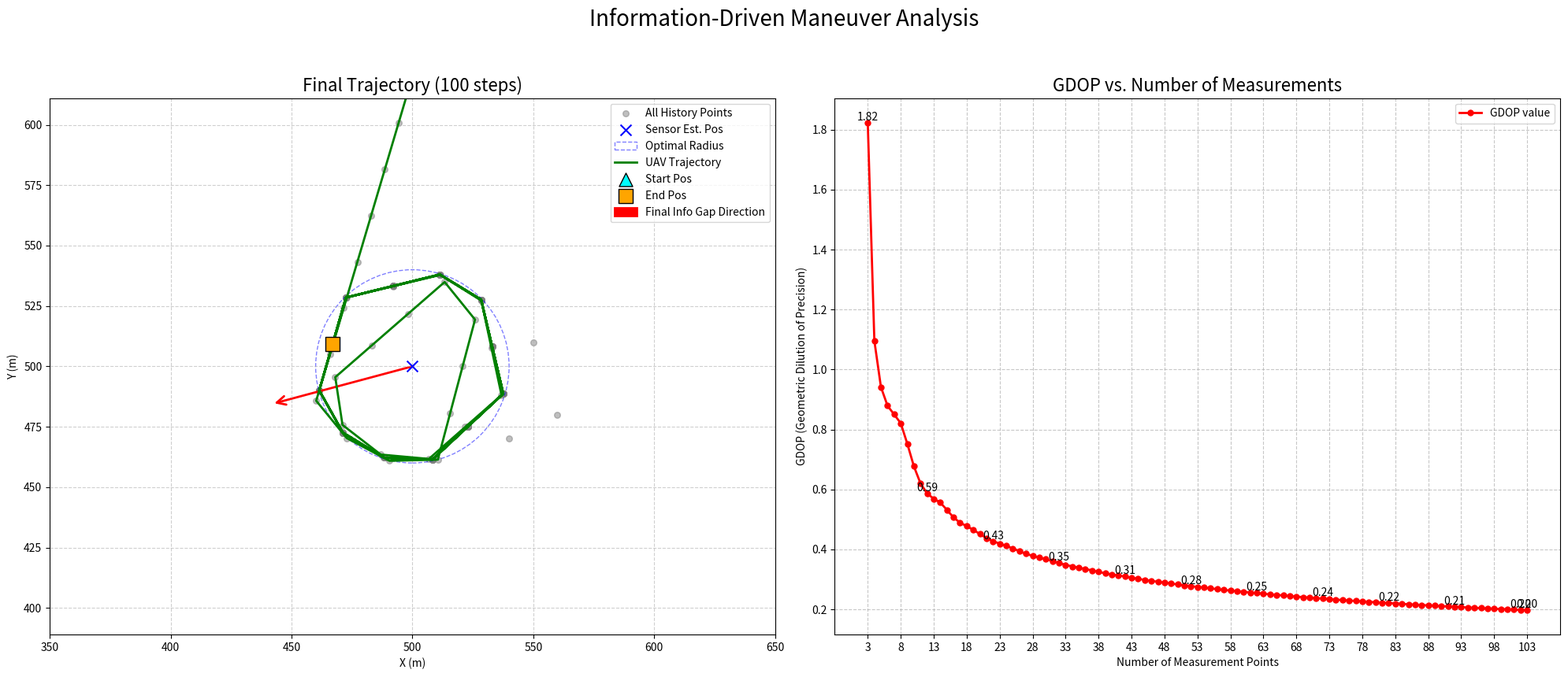

Reproduce this figure in Python.


import numpy as np
import matplotlib.pyplot as plt
from matplotlib.patches import FancyArrowPatch


class InformationDrivenManeuverController:
    """
    一个基于信息增益，用于生成自适应定位机动轨迹的控制器。

    该控制器通过分析历史测距点的角度分布，找到信息最稀疏的“空洞”区域，
    并引导无人机飞向该区域进行测量，从而以最少的步骤最高效地改善几何构型(GDOP)。
    """

    def __init__(self, total_speed: float, optimal_radius: float, time_slot: float, num_sectors: int = 12):
        """
        初始化控制器。

        Args:
            total_speed (float): 无人机在机动过程中的总速度 (m/s)。
            optimal_radius (float): 无人机期望保持的绕飞半径 (m)。
            time_slot (float): 环境的仿真步长 (s)。
            num_sectors (int): 用于分析角度分布的扇区数量。
        """
        self.total_speed = total_speed
        self.optimal_radius = optimal_radius
        self.time_slot = time_slot
        self.num_sectors = num_sectors

    def _find_info_gap_direction(self, sensor_pos: np.ndarray, history_points: list) -> np.ndarray:
        """找到信息量最少的方向（测距点最少的扇区）"""
        if not history_points:
            random_angle = np.random.uniform(0, 2 * np.pi)
            return np.array([np.cos(random_angle), np.sin(random_angle)])

        vectors = np.array(history_points) - sensor_pos
        angles = np.arctan2(vectors[:, 1], vectors[:, 0])
        sector_width = 2 * np.pi / self.num_sectors
        sector_indices = np.floor((angles + np.pi) / sector_width).astype(int)
        sector_indices = np.clip(sector_indices, 0, self.num_sectors - 1)
        sector_counts = np.bincount(sector_indices, minlength=self.num_sectors)
        min_count_sector_idx = np.argmin(sector_counts)
        gap_angle = (min_count_sector_idx + 0.5) * sector_width - np.pi
        return np.array([np.cos(gap_angle), np.sin(gap_angle)])

    def calculate_move_vector(self, drone_pos: np.ndarray, sensor_est_pos: np.ndarray,
                              history_points: list) -> np.ndarray:
        """
        计算移动向量，其唯一目标是飞向信息空洞方向上的最优轨道点。
        """
        dist_to_center = np.linalg.norm(sensor_est_pos - drone_pos)

        # # 简单的退出条件
        # if dist_to_center < self.optimal_radius * 0.5:  # 如果进入最优半径的一半以内，可以认为任务完成
        #     # 这里的退出条件可以根据需求调整，比如用GDOP阈值
        #     return np.array([0.0, 0.0])

        # 1. 找到信息空洞的方向 (这部分逻辑不变)
        gap_direction = self._find_info_gap_direction(sensor_est_pos, history_points)

        # 2. 确定唯一的目标点
        target_point = sensor_est_pos + gap_direction * self.optimal_radius

        # 3. 计算飞向该目标点的向量
        vector_to_target = target_point - drone_pos

        # 4. 将总速度施加到这个方向上
        norm_vector_to_target = vector_to_target / (np.linalg.norm(vector_to_target) + 1e-6)
        move_vector = norm_vector_to_target * self.total_speed * self.time_slot

        return move_vector


# ==============================================================================
# 当此文件作为主脚本运行时，执行以下可视化和测试代码
# ==============================================================================
if __name__ == "__main__":
    print("Running standalone test for InformationDrivenManeuverController with GDOP plot...")


    # --- 辅助函数：模拟GDOP计算 ---
    def calculate_gdop(measurement_points, target_pos):
        # 至少需要2个点才能计算2D GDOP
        if len(measurement_points) < 2: return 50.0  # 返回一个较大的默认值

        H = []
        for p in measurement_points:
            diff = p - target_pos
            dist = np.linalg.norm(diff)
            if dist < 1e-6: continue
            H.append(diff / dist)

        H = np.array(H)
        if H.shape[0] < 2: return 50.0

        try:
            # 计算几何矩阵 (H^T * H) 的逆
            H_T_H = H.T @ H
            # 检查矩阵是否奇异
            if np.linalg.det(H_T_H) < 1e-9:
                return 50.0

            H_T_H_inv = np.linalg.inv(H_T_H)
            # GDOP 是逆矩阵对角线元素之和的平方根
            return np.sqrt(np.trace(H_T_H_inv))
        except np.linalg.LinAlgError:
            # 如果计算出错，返回一个较大的默认值
            return 50.0


    # --- 场景和控制器参数设定 ---
    SIM_TOTAL_SPEED = 20.0
    SIM_OPTIMAL_RADIUS = 40.0
    SIM_TIME_SLOT = 1.0

    sensor_est_pos = np.array([500.0, 500.0])

    # --- 初始化控制器 ---
    controller = InformationDrivenManeuverController(
        total_speed=SIM_TOTAL_SPEED,
        optimal_radius=SIM_OPTIMAL_RADIUS,
        time_slot=SIM_TIME_SLOT,
        num_sectors=12
    )

    # --- 模拟设置 ---
    initial_history_points = [
        sensor_est_pos + np.array([50, 10]),
        sensor_est_pos + np.array([60, -20]),
        sensor_est_pos + np.array([40, -30]),
    ]
    drone_pos = sensor_est_pos + np.array([0.0, 120.0])

    # 准备记录轨迹和GDOP历史
    trajectory = [drone_pos.copy()]
    gdop_history = [calculate_gdop(initial_history_points, sensor_est_pos)]

    # --- 模拟循环 ---
    max_steps = 100
    print(f"Starting simulation for {max_steps} steps...")
    for step in range(max_steps):
        move_vector = controller.calculate_move_vector(drone_pos, sensor_est_pos, initial_history_points)

        if np.linalg.norm(move_vector) < 1e-6:
            print(f"Maneuver stopped at step {step + 1}.")
            break

        drone_pos += move_vector
        trajectory.append(drone_pos.copy())
        initial_history_points.append(drone_pos.copy())

        # 记录当前步的GDOP
        gdop_history.append(calculate_gdop(initial_history_points, sensor_est_pos))

    print("Simulation finished.")

    # --- 在循环结束后，绘制包含两个子图的最终结果 ---
    print("Generating final plot...")
    fig, (ax1, ax2) = plt.subplots(1, 2, figsize=(20, 9))  # 创建1行2列的子图
    fig.suptitle("Information-Driven Maneuver Analysis", fontsize=20)

    # --- 左图: 轨迹图 ---
    ax1.set_title(f"Final Trajectory ({len(trajectory) - 1} steps)", fontsize=16)
    hist_pts_arr = np.array(initial_history_points)
    ax1.scatter(hist_pts_arr[:, 0], hist_pts_arr[:, 1], c='gray', s=30, alpha=0.5, label='All History Points')
    ax1.scatter(sensor_est_pos[0], sensor_est_pos[1], c='blue', s=100, marker='x', zorder=5, label='Sensor Est. Pos')
    optimal_circle = plt.Circle(sensor_est_pos, SIM_OPTIMAL_RADIUS, color='blue', fill=False, linestyle='--', alpha=0.5,
                                label='Optimal Radius')
    ax1.add_patch(optimal_circle)
    traj_arr = np.array(trajectory)
    ax1.plot(traj_arr[:, 0], traj_arr[:, 1], 'g-', lw=2, label='UAV Trajectory')
    ax1.scatter(traj_arr[0, 0], traj_arr[0, 1], c='cyan', edgecolors='black', s=150, marker='^', zorder=5,
                label='Start Pos')
    ax1.scatter(traj_arr[-1, 0], traj_arr[-1, 1], c='orange', edgecolors='black', s=150, marker='s', zorder=5,
                label='End Pos')
    final_gap_dir = controller._find_info_gap_direction(sensor_est_pos, initial_history_points)
    arrow_start = sensor_est_pos
    arrow_end = sensor_est_pos + final_gap_dir * (SIM_OPTIMAL_RADIUS + 20)
    gap_arrow = FancyArrowPatch(arrow_start, arrow_end,
                                arrowstyle='->', color='red', mutation_scale=20, lw=2, label='Final Info Gap Direction')
    ax1.add_patch(gap_arrow)
    ax1.set_xlabel("X (m)")
    ax1.set_ylabel("Y (m)")
    ax1.legend()
    ax1.grid(True, linestyle='--', alpha=0.6)
    ax1.axis('equal')
    ax1.set_xlim(sensor_est_pos[0] - 150, sensor_est_pos[0] + 150)
    ax1.set_ylim(sensor_est_pos[1] - 150, sensor_est_pos[1] + 150)

    # --- 右图: GDOP变化图 ---
    ax2.set_title("GDOP vs. Number of Measurements", fontsize=16)
    # X轴是测量点的数量 (从初始点数开始)
    num_measurements = np.arange(len(initial_history_points) - len(trajectory) + 1, len(initial_history_points) + 1)
    ax2.plot(num_measurements, gdop_history, 'r-o', lw=2, markersize=5, label='GDOP value')
    ax2.set_xlabel("Number of Measurement Points")
    ax2.set_ylabel("GDOP (Geometric Dilution of Precision)")
    ax2.set_xticks(np.arange(min(num_measurements), max(num_measurements) + 1, 5))  # 每5个点一个刻度
    ax2.grid(True, linestyle='--', alpha=0.7)
    ax2.legend()
    # 在关键点上标注数值
    for i, gdop in enumerate(gdop_history):
        if i == 0 or i == len(gdop_history) - 1 or (i + 1) % 10 == 0:  # 标注开始、结束和每10个点
            ax2.text(num_measurements[i], gdop, f'{gdop:.2f}', ha='center', va='bottom')

    # 调整布局防止重叠
    plt.tight_layout(rect=[0, 0.03, 1, 0.95])  # 调整布局为总标题留出空间

    # 显示最终的静态图
    plt.show()
    print("Plot displayed.")
